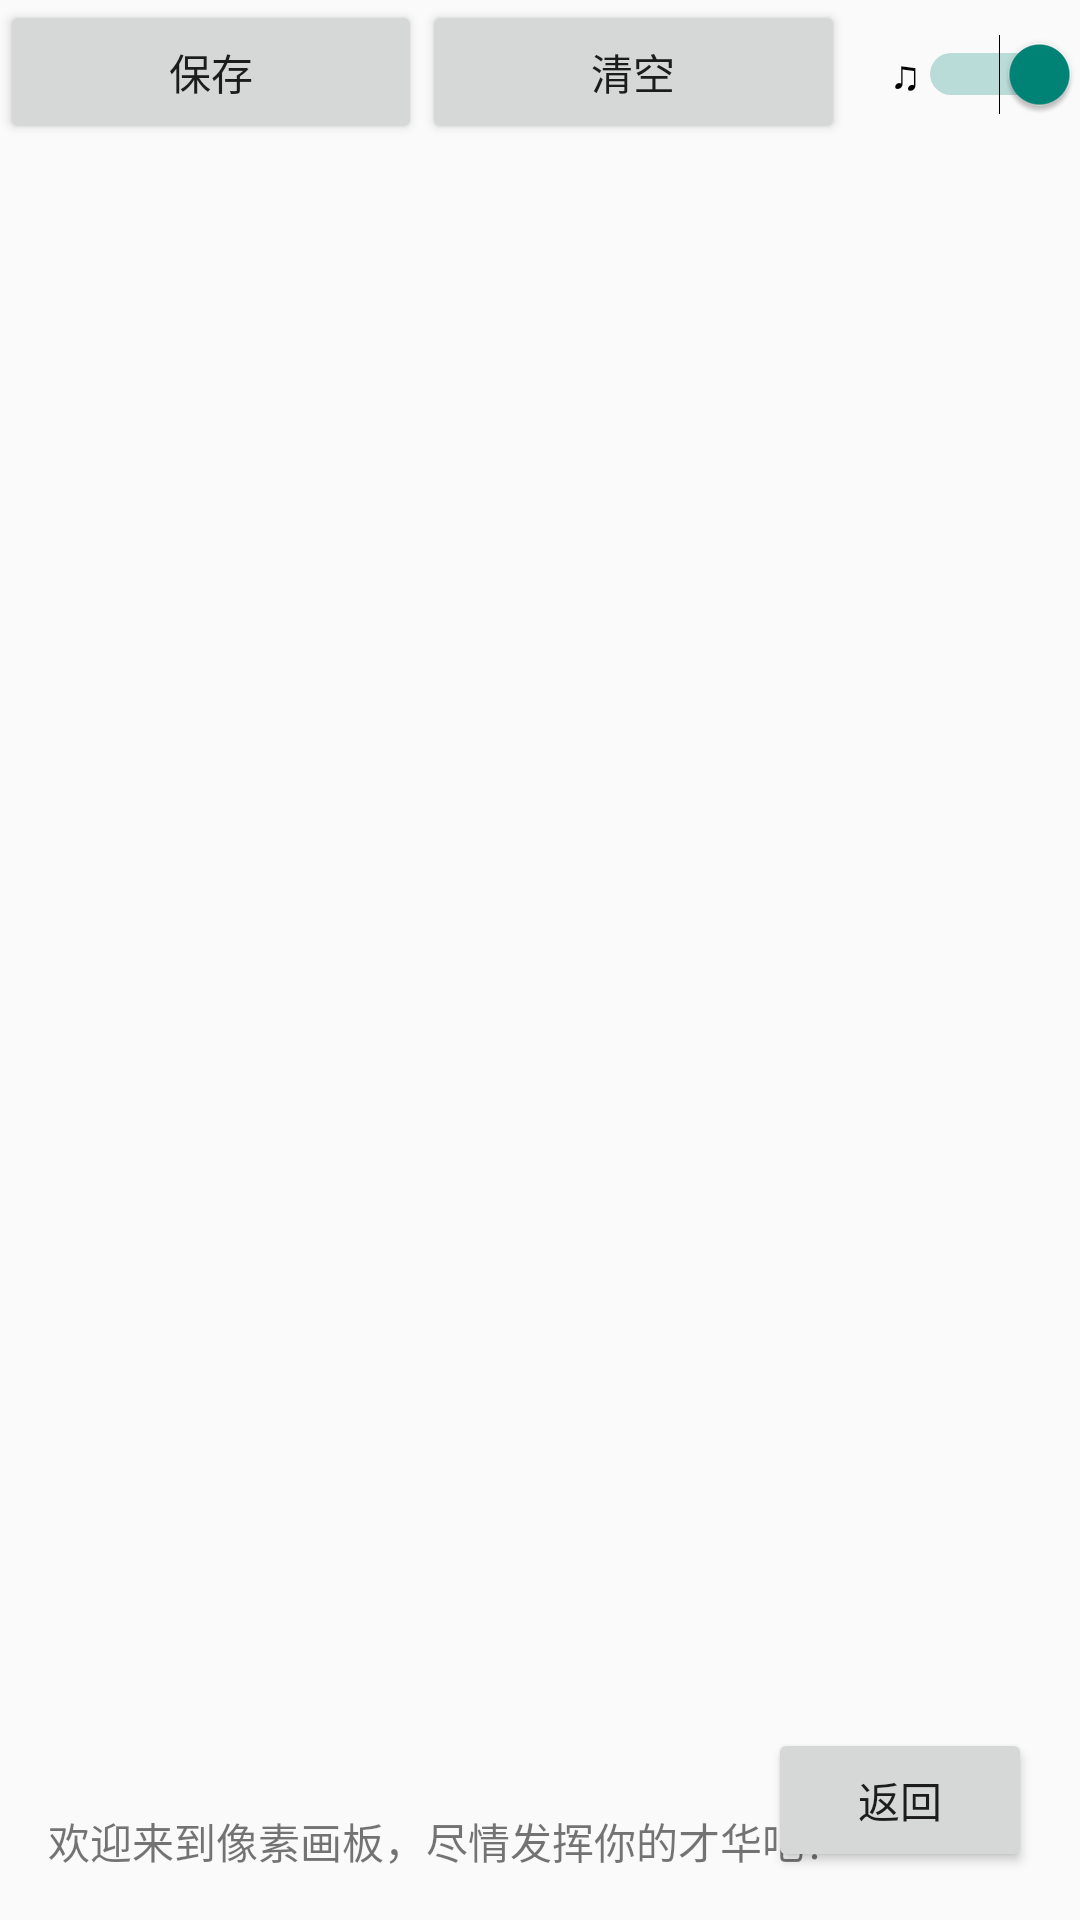

Layout XML and referenced resources for this Android screen:
<!-- AndroidManifest.xml: activity theme Theme.First -->
<!-- res/layout/activity_pix_board.xml -->
<?xml version="1.0" encoding="utf-8"?>
<FrameLayout xmlns:android="http://schemas.android.com/apk/res/android"
    xmlns:tools="http://schemas.android.com/tools"
    android:layout_width="match_parent"
    android:layout_height="match_parent">

    

    <RelativeLayout
        android:layout_width="match_parent"
        android:layout_height="match_parent">

        

        <TextView
            android:id="@+id/textView11"
            android:layout_width="wrap_content"
            android:layout_height="wrap_content"
            android:layout_alignParentStart="true"
            android:layout_alignParentBottom="true"
            android:layout_marginStart="16dp"
            android:layout_marginTop="16dp"
            android:layout_marginEnd="16dp"
            android:layout_marginBottom="16dp"
            android:text="欢迎来到像素画板，尽情发挥你的才华吧！" />

        <Button
            android:id="@+id/button_back"
            android:layout_width="wrap_content"
            android:layout_height="wrap_content"
            android:layout_alignParentEnd="true"
            android:layout_alignParentBottom="true"
            android:layout_marginStart="16dp"
            android:layout_marginTop="16dp"
            android:layout_marginEnd="16dp"
            android:layout_marginBottom="16dp"
            android:text="返回" />

        <LinearLayout
            android:id="@+id/linearLayout3"
            android:layout_width="match_parent"
            android:layout_height="wrap_content"
            android:orientation="horizontal">

            
            <Button
                android:id="@+id/button_save"
                android:layout_width="0dp"
                android:layout_height="wrap_content"
                android:layout_weight="1"
                android:text="保存" />
            <Button
                android:id="@+id/button_redo"
                android:layout_width="0dp"
                android:layout_height="wrap_content"
                android:layout_weight="1"
                android:text="清空" />
            <Switch
                android:id="@+id/switch_music_control"
                android:layout_width="wrap_content"
                android:layout_height="48dp"
                android:layout_alignTop="@id/imageView_user_avatar"
                android:layout_marginStart="16dp"
                android:layout_toEndOf="@id/imageView_user_avatar"
                android:checked="true"
                android:text="♫"
                tools:ignore="UseSwitchCompatOrMaterialXml" />

        </LinearLayout>


        <RelativeLayout
            android:layout_width="match_parent"
            android:layout_height="match_parent">



        </RelativeLayout>
    </RelativeLayout>

    <GridLayout
        android:id="@+id/gridLayout"
        android:layout_width="match_parent"
        android:layout_height="wrap_content"
        android:layout_gravity="center"
        android:background="#FFFFFF"
        android:columnCount="23"
        android:rowCount="15" />
    

</FrameLayout>
<!-- resources referenced by this layout -->
<resources>
  <style name="Theme.First" parent="Base.Theme.First" />
  <style name="Base.Theme.First" parent="Theme.AppCompat.Light.NoActionBar">
          
          <item name="colorPrimary">@color/bluePrimary</item>
      </style>
  <color name="bluePrimary">#3282F6</color>
</resources>
